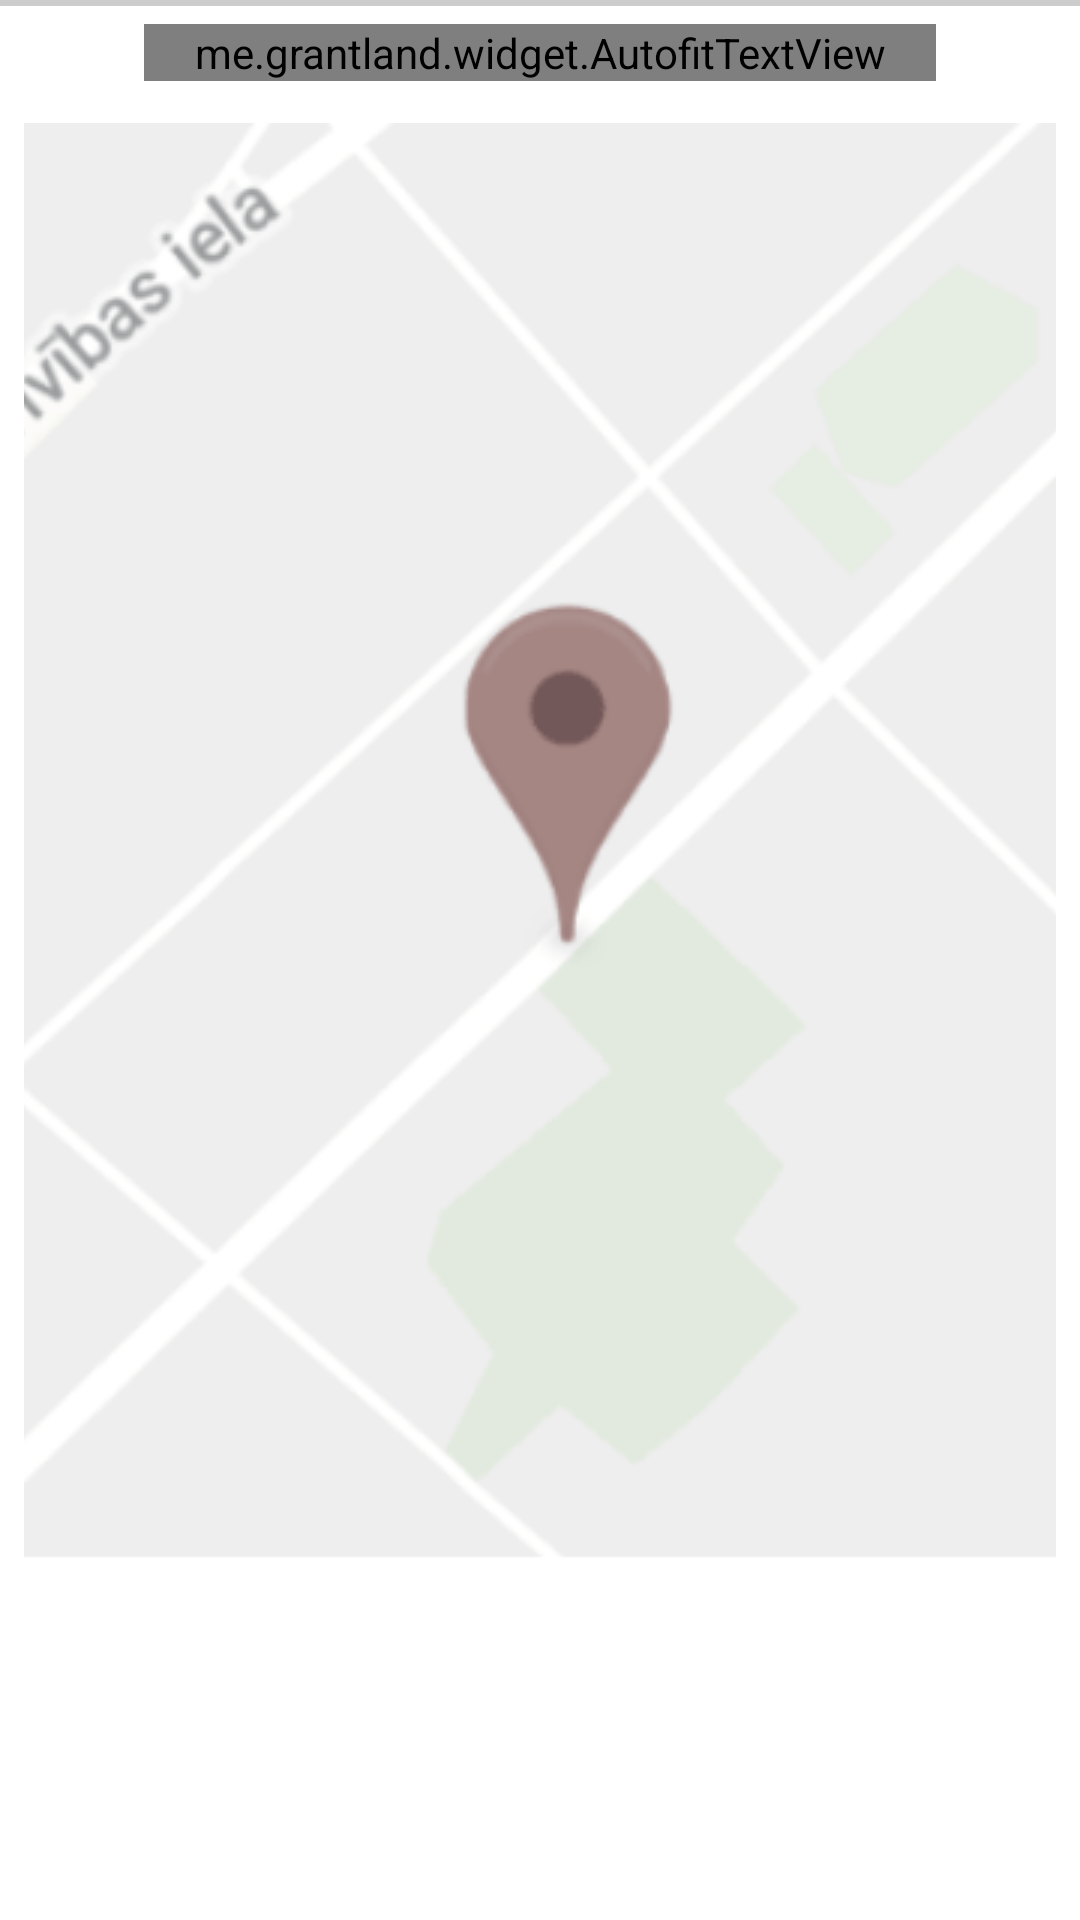

Here is an Android app screen rendered from its layout file. Give the layout XML and the strings, colors and styles it references.
<!-- AndroidManifest.xml: application theme AppTheme -->
<!-- res/layout/layout_hint.xml -->
<?xml version="1.0" encoding="utf-8"?>
<LinearLayout xmlns:android="http://schemas.android.com/apk/res/android"
              xmlns:tools="http://schemas.android.com/tools"
              xmlns:app="http://schemas.android.com/apk/res-auto"
              android:id="@+id/llHint"
              android:visibility="visible"
              android:layout_width="match_parent"
              android:layout_height="192dp"
              android:background="@android:color/white"
              android:orientation="vertical">
    <View
            android:layout_width="match_parent"
            android:layout_height="2dp"
            android:layout_gravity="center_vertical|center_horizontal"
            android:background="#cccccc"/>

    
    
    
    
    
    <me.grantland.widget.AutofitTextView
            android:layout_width="match_parent"
            android:layout_height="wrap_content"
            android:layout_marginStart="48dp"
            android:layout_marginEnd="48dp"
            android:layout_marginTop="6dp"
            android:layout_marginBottom="6dp"
            android:gravity="center"
            android:textStyle="bold"
            android:textColor="@android:color/background_dark"
            android:textSize="22sp"
            app:minTextSize="16sp"
            android:text="@string/mapHint"
            android:singleLine="true"
            android:maxLines="1"
            tools:text="@string/mapHint"/>
    <ImageView
            android:layout_width="wrap_content"
            android:layout_height="wrap_content"
            android:layout_margin="8dp"
            android:elevation="4dp"
            android:scaleType="centerCrop"
            app:srcCompat="@drawable/bg_map"
            tools:src="@drawable/bg_map"/>

</LinearLayout>
<!-- resources referenced by this layout -->
<resources>
  <!-- drawable bg_map: png bitmap (drawable, 35503 bytes) -->
  <string name="mapHint">Выбери место на карте</string>
  <style name="AppTheme" parent="Theme.MaterialComponents.Light.NoActionBar">
          
          <item name="colorPrimary">@color/colorPrimary</item>
          <item name="colorPrimaryDark">@color/colorPrimaryDark</item>
          <item name="colorAccent">@color/colorAccent</item>
          <item name="shapeAppearanceLargeComponent">@style/AppShapeAppearance.LargeComponent</item>
      </style>
  <color name="colorPrimary">#C0C0C0C0</color>
  <color name="colorPrimaryDark">#C0C0C0C0</color>
  <color name="colorAccent">#cc2b95e6</color>
  <style name="AppShapeAppearance.LargeComponent" parent="ShapeAppearance.MaterialComponents.LargeComponent">
          <item name="cornerFamily">rounded</item>
          <item name="cornerSizeTopLeft">8dp</item>
          <item name="cornerSizeTopRight">8dp</item>
          <item name="cornerSizeBottomRight">0dp</item>
          <item name="cornerSizeBottomLeft">0dp</item>
      </style>
</resources>
